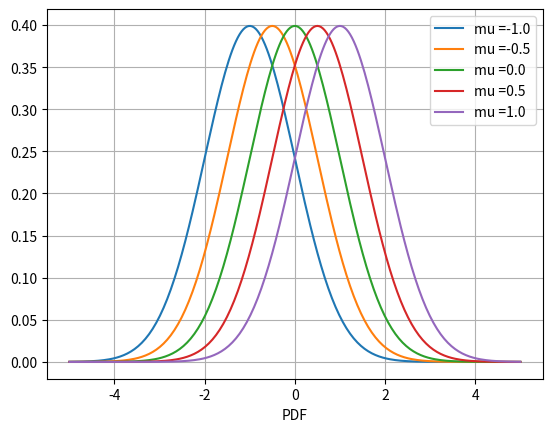
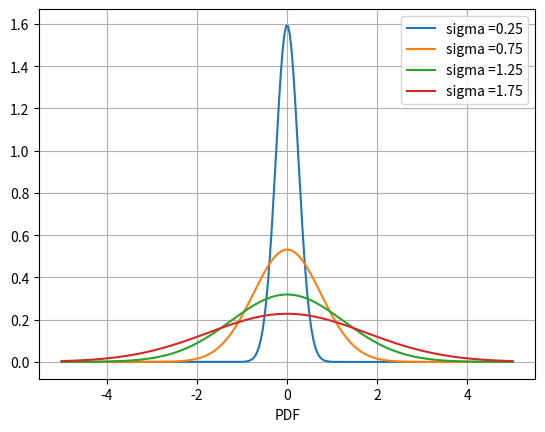

These figures' Python source, in order:
#%%
"""
Created on Thu Nov 28 2018
Normal density and effect of the model parameter variations
[redacted]
"""
import numpy as np
import matplotlib.pyplot as plt
import scipy.stats as st

def PlotNormalDensity():    
    
    muV = [-1.0, -0.5, 0.0, 0.5, 1.0]
    sigmaV = [0.25, 0.75, 1.25, 1.75]
    
    # Effect of mu for given sigma

    plt.figure(1)
    plt.grid()
    plt.xlabel('x')
    plt.xlabel('PDF')
    x = np.linspace(-5.0, 5.0, 250)
    
    for mu in muV:
        plt.plot(x,st.norm.pdf(x,mu,1.0))
    plt.legend(['mu =-1.0','mu =-0.5','mu =0.0','mu =0.5','mu =1.0'])
    
    # Effect of sigma for given mu

    plt.figure(2)
    plt.grid()
    plt.xlabel('x')
    plt.xlabel('PDF')   
    for sigma in sigmaV:
        plt.plot(x,st.norm.pdf(x,0,sigma))
    plt.legend(['sigma =0.25','sigma =0.75','sigma =1.25','sigma =1.75',])

    plt.show()

PlotNormalDensity()
